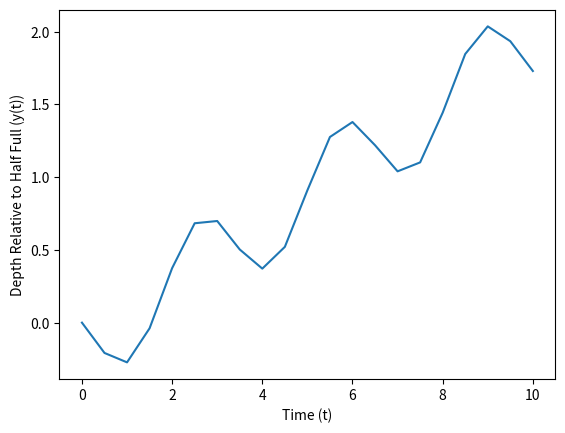

Write the Python code that produced this figure.
import numpy as np
import matplotlib.pyplot as plt
"""
Problem statement: 
A storage tank contains a liquid at depth y, where y = 0 when the tank 
is half full (Fig. P1.9). Liquid is withdrawan at a constant flow rate
Q to meet demands. The contents are resupplied at a sinusoidal rate 3Qsin^{2}(t).
Equation (1.13) can be written for this system as 

d(Ay)/dt = 3Qsin^{2}(t) - Q
(change in volume) = (inflow) - (outflow)

or, since the surface area A is constant, 

dy/dt = 3 Q/A sin^{2}(t) - Q/A 

Use Euler's method to solve for the depth y from t = 0 to 10 d with a 
step size of 0.5 d. The parameter values are A = 1200 m^{2} and 
Q = 500 m^{3}/d. Assume that the initial condition is y = 0. 
"""

def tank_depth(A, Q, end, step):
    times = [0]
    y_depths = [0]
    while times[-1] < end:
        y_i = y_depths[-1]
        y_f = (3 * Q / A * np.sin(times[-1])**2  - Q / A) * step + y_i
        y_depths.append(float(y_f))
        times.append(times[-1] + step)
    return times, y_depths

times, y_depths = tank_depth(1200, 500, 10, 0.5)
plt.xlabel('Time (t)')
plt.ylabel('Depth Relative to Half Full (y(t))')
plt.plot(times, y_depths)
plt.savefig('p1_9.png')
plt.show()
